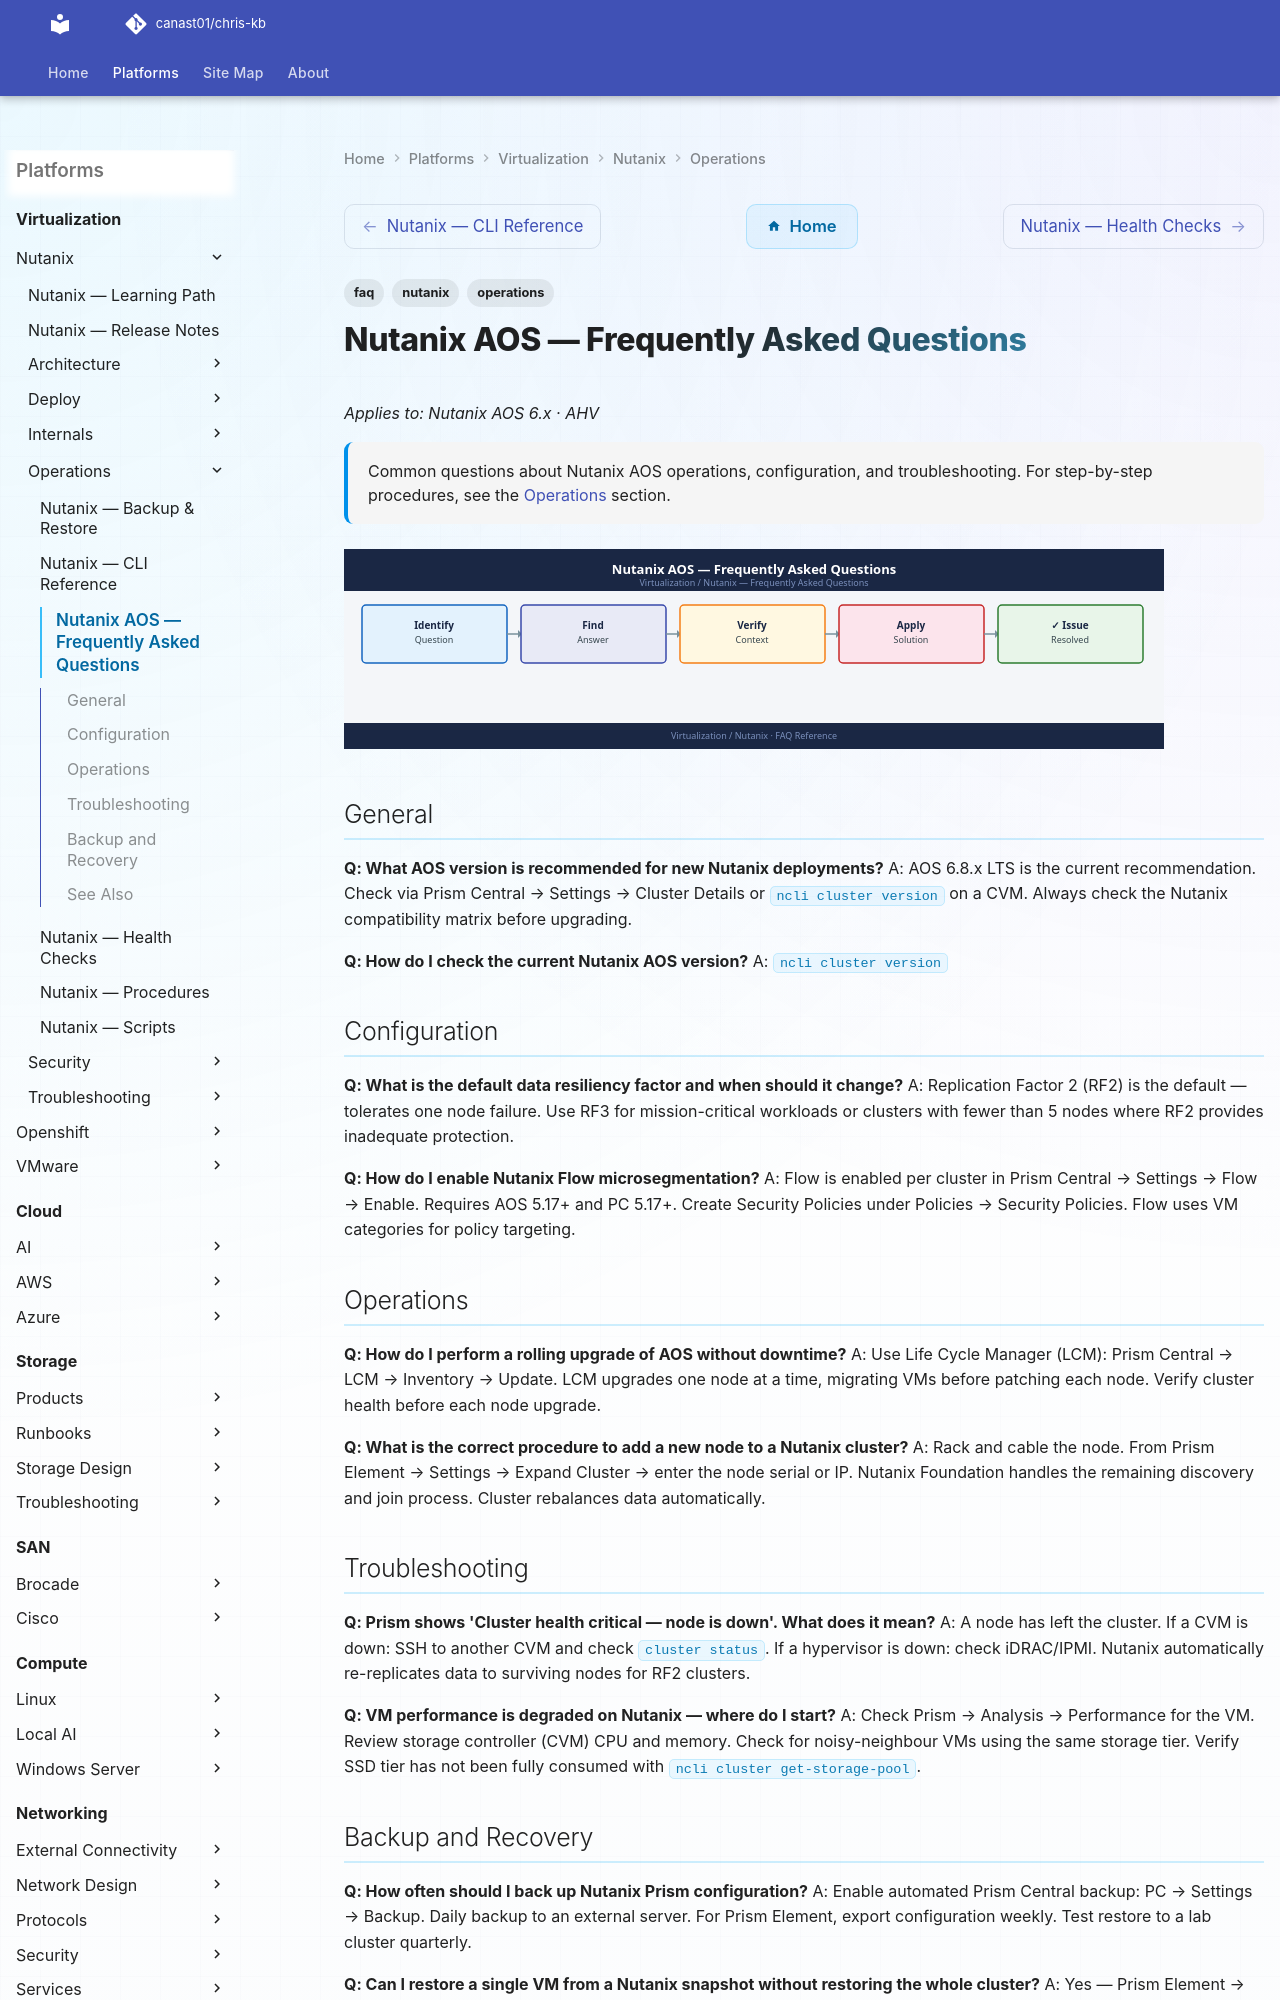

repository: canast01/chris-kb · page: virtualization/nutanix/operations/faq/index.html · generator: mkdocs

---
tags:
  - nutanix
  - faq
  - operations
description: "Common questions about Nutanix AOS operations, configuration, and troubleshooting. For step-by-step procedures, see the Operations section."
---
# Nutanix AOS — Frequently Asked Questions

*Applies to: Nutanix AOS 6.x · AHV*

<div class="kb-summary">
Common questions about Nutanix AOS operations, configuration, and troubleshooting. For step-by-step procedures, see the <a href="../">Operations</a> section.
</div>
![Nutanix AOS — Frequently Asked Questions](../../../assets/virtualization-nutanix-operations-faq.svg)

## General

**Q: What AOS version is recommended for new Nutanix deployments?**
A: AOS 6.8.x LTS is the current recommendation. Check via Prism Central → Settings → Cluster Details or `ncli cluster version` on a CVM. Always check the Nutanix compatibility matrix before upgrading.

**Q: How do I check the current Nutanix AOS version?**
A: `ncli cluster version`

## Configuration

**Q: What is the default data resiliency factor and when should it change?**
A: Replication Factor 2 (RF2) is the default — tolerates one node failure. Use RF3 for mission-critical workloads or clusters with fewer than 5 nodes where RF2 provides inadequate protection.

**Q: How do I enable Nutanix Flow microsegmentation?**
A: Flow is enabled per cluster in Prism Central → Settings → Flow → Enable. Requires AOS 5.17+ and PC 5.17+. Create Security Policies under Policies → Security Policies. Flow uses VM categories for policy targeting.
